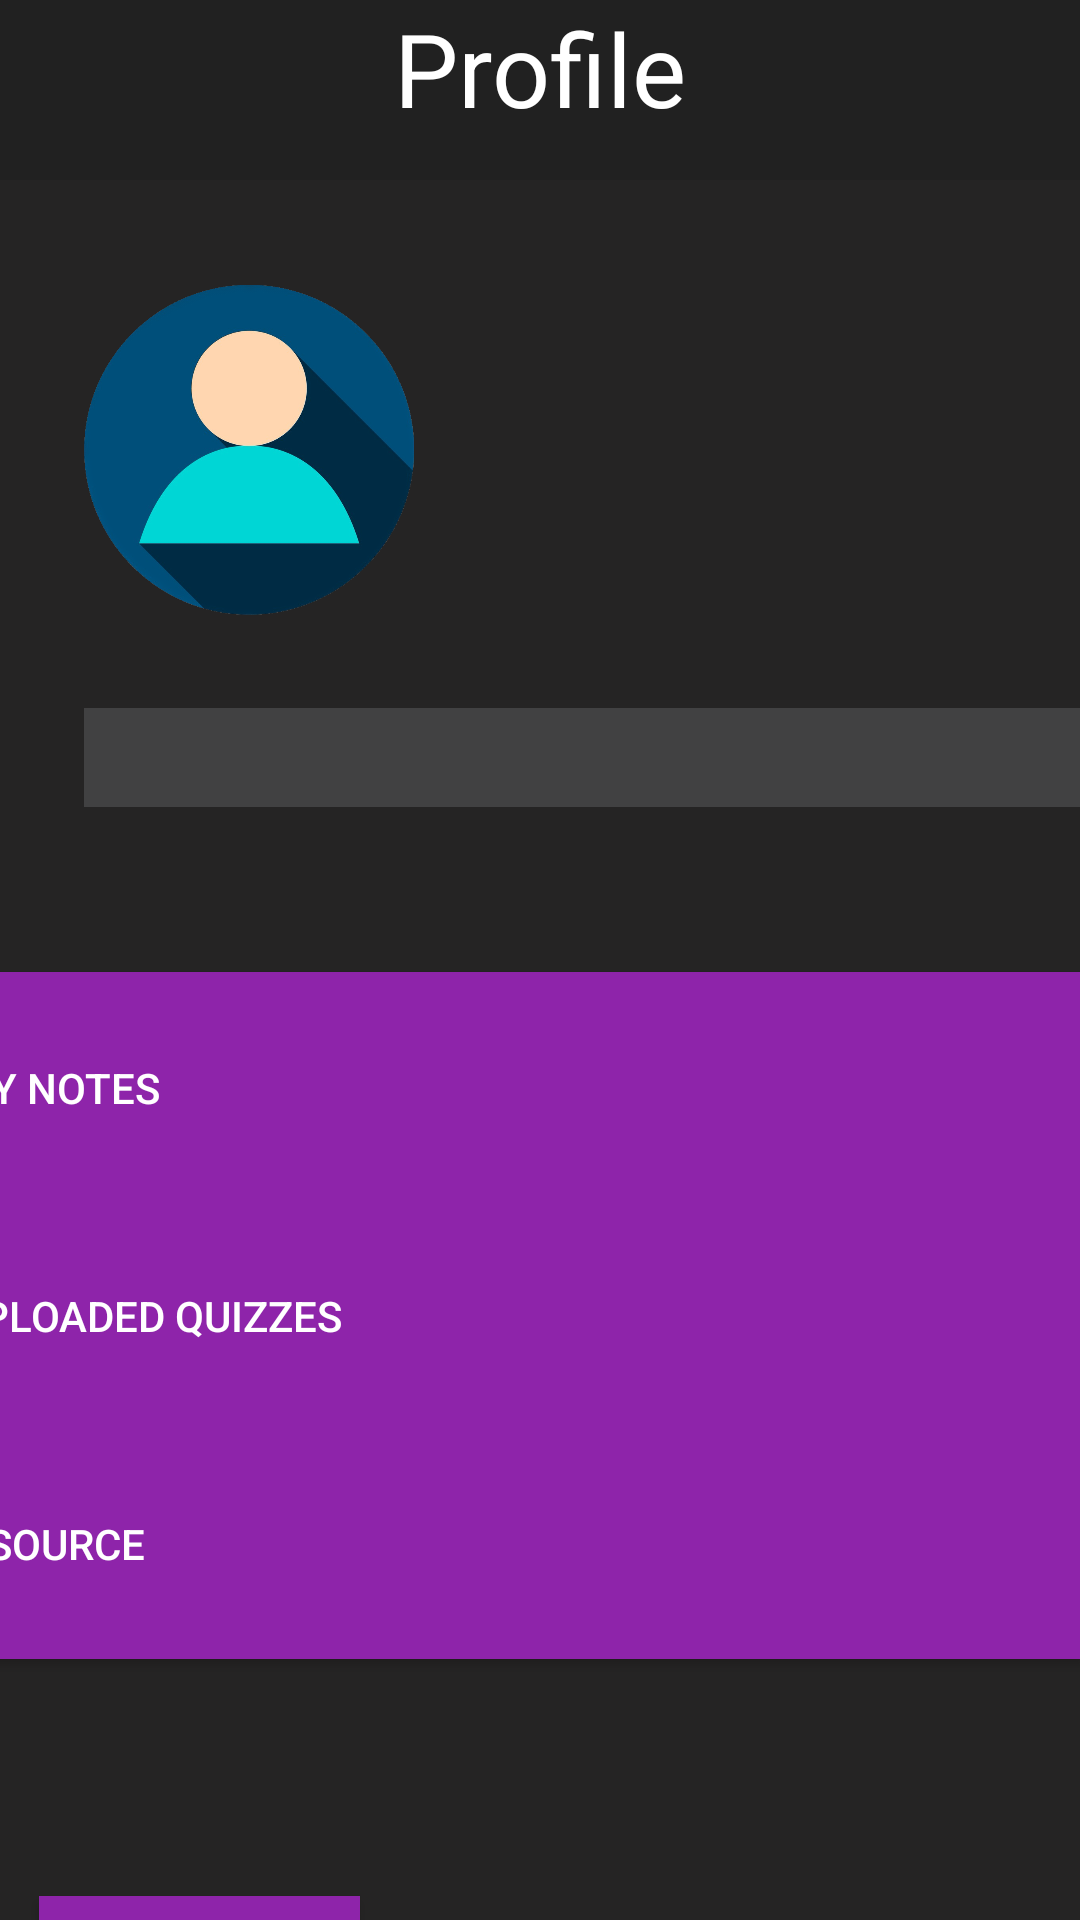

Produce the Android XML layout that renders to this screen, including the resource entries it uses.
<!-- AndroidManifest.xml: application theme Theme.Eduhub -->
<!-- res/layout/activity_user_profile.xml -->
<?xml version="1.0" encoding="utf-8"?>
<androidx.constraintlayout.widget.ConstraintLayout xmlns:android="http://schemas.android.com/apk/res/android"
    xmlns:app="http://schemas.android.com/apk/res-auto"
    xmlns:tools="http://schemas.android.com/tools"
    android:layout_width="match_parent"
    android:layout_height="match_parent"
    android:background="@color/Page__BGCOLOR"
    tools:context=".user_profile">

    <TextView
        android:id="@+id/txtEmail"
        android:layout_width="369dp"
        android:layout_height="33dp"
        android:layout_marginStart="28dp"
        android:layout_marginTop="236dp"
        android:background="@color/Text_Box_Color"
        android:text=""
        android:textColor="@color/white"
        android:textSize="16sp"
        android:textStyle="bold"
        app:layout_constraintStart_toStartOf="parent"
        app:layout_constraintTop_toTopOf="parent" />

    <TextView
        android:id="@+id/textView16"
        android:layout_width="0dp"
        android:layout_height="60dp"
        android:background="@color/Header_Black"
        android:text="@string/User_profile"
        android:textAlignment="center"
        android:textColor="@color/white"
        android:textSize="34sp"
        app:layout_constraintEnd_toEndOf="parent"
        app:layout_constraintHorizontal_bias="1.0"
        app:layout_constraintStart_toStartOf="parent"
        app:layout_constraintTop_toTopOf="parent" />

    <ImageView
        android:id="@+id/imageView7"
        android:layout_width="56dp"
        android:layout_height="54dp"
        app:srcCompat="@drawable/ic_baseline_menu_24"
        tools:layout_editor_absoluteX="0dp"
        tools:layout_editor_absoluteY="6dp" />

    <ImageView
        android:id="@+id/imageView15"
        android:layout_width="110dp"
        android:layout_height="132dp"
        android:layout_marginStart="28dp"
        android:layout_marginTop="84dp"
        app:layout_constraintStart_toStartOf="parent"
        app:layout_constraintTop_toTopOf="@+id/textView16"
        app:srcCompat="@drawable/profile" />

    <Button
        android:id="@+id/btnViewNotes"
        android:layout_width="412dp"
        android:layout_height="77dp"
        android:layout_marginTop="324dp"
        android:background="@color/purple_700"
        android:text="@string/View_My_Notes"
        android:textAlignment="viewStart"
        android:textColor="@color/white"
        app:layout_constraintEnd_toEndOf="parent"
        app:layout_constraintHorizontal_bias="1.0"
        app:layout_constraintStart_toStartOf="parent"
        app:layout_constraintTop_toTopOf="parent" />

    <Button
        android:id="@+id/btnViewQuiz"
        android:layout_width="412dp"
        android:layout_height="77dp"
        android:layout_marginTop="400dp"
        android:background="@color/purple_700"
        android:text="@string/View_my_quizzes"
        android:textAlignment="viewStart"
        android:textColor="@color/white"
        app:layout_constraintEnd_toEndOf="parent"
        app:layout_constraintHorizontal_bias="1.0"
        app:layout_constraintStart_toStartOf="parent"
        app:layout_constraintTop_toTopOf="parent" />

    <Button
        android:id="@+id/btnAddResource"
        android:layout_width="412dp"
        android:layout_height="77dp"
        android:layout_marginTop="476dp"
        android:background="@color/purple_700"
        android:text="Add Resource"
        android:textAlignment="viewStart"
        android:textColor="@color/white"
        app:layout_constraintEnd_toEndOf="parent"
        app:layout_constraintHorizontal_bias="1.0"
        app:layout_constraintStart_toStartOf="parent"
        app:layout_constraintTop_toTopOf="parent" />

    <Button
        android:id="@+id/btnLogOut"
        android:layout_width="107dp"
        android:layout_height="53dp"
        android:layout_marginTop="632dp"
        android:background="@color/purple_700"
        android:text="@string/logoutBtnText"
        android:textAlignment="viewStart"
        android:textColor="@color/white"
        app:layout_constraintEnd_toEndOf="parent"
        app:layout_constraintHorizontal_bias="0.052"
        app:layout_constraintStart_toStartOf="parent"
        app:layout_constraintTop_toTopOf="parent" />

</androidx.constraintlayout.widget.ConstraintLayout>
<!-- resources referenced by this layout -->
<resources>
  <color name="Header_Black">#212121</color>
  <color name="Page__BGCOLOR">#FF252424</color>
  <color name="Text_Box_Color">#414142</color>
  <color name="purple_700">#8E24AA</color>
  <color name="white">#FFFFFFFF</color>
  <!-- drawable profile: png bitmap (drawable, 206474 bytes) -->
  <string name="User_profile">Profile</string>
  <string name="View_My_Notes">View my notes</string>
  <string name="View_my_quizzes">View uploaded quizzes</string>
  <string name="logoutBtnText">Logout</string>
  <style name="Theme.Eduhub" parent="Theme.MaterialComponents.DayNight.NoActionBar">
          
          <item name="colorPrimary">@color/purple_200</item>
          <item name="colorPrimaryVariant">@color/primary</item>
          <item name="colorOnPrimary">@color/white</item>
          
          <item name="colorSecondary">@color/teal_200</item>
          <item name="colorSecondaryVariant">@color/teal_700</item>
          <item name="colorOnSecondary">@color/black</item>
          
          <item name="android:statusBarColor" tools:targetApi="l">@color/primary</item>
          
  
  
  
      </style>
  <color name="purple_200">#FFBB86FC</color>
  <color name="primary">#212121</color>
  <color name="teal_200">#FF03DAC5</color>
  <color name="teal_700">#FF018786</color>
  <color name="black">#FF000000</color>
</resources>
